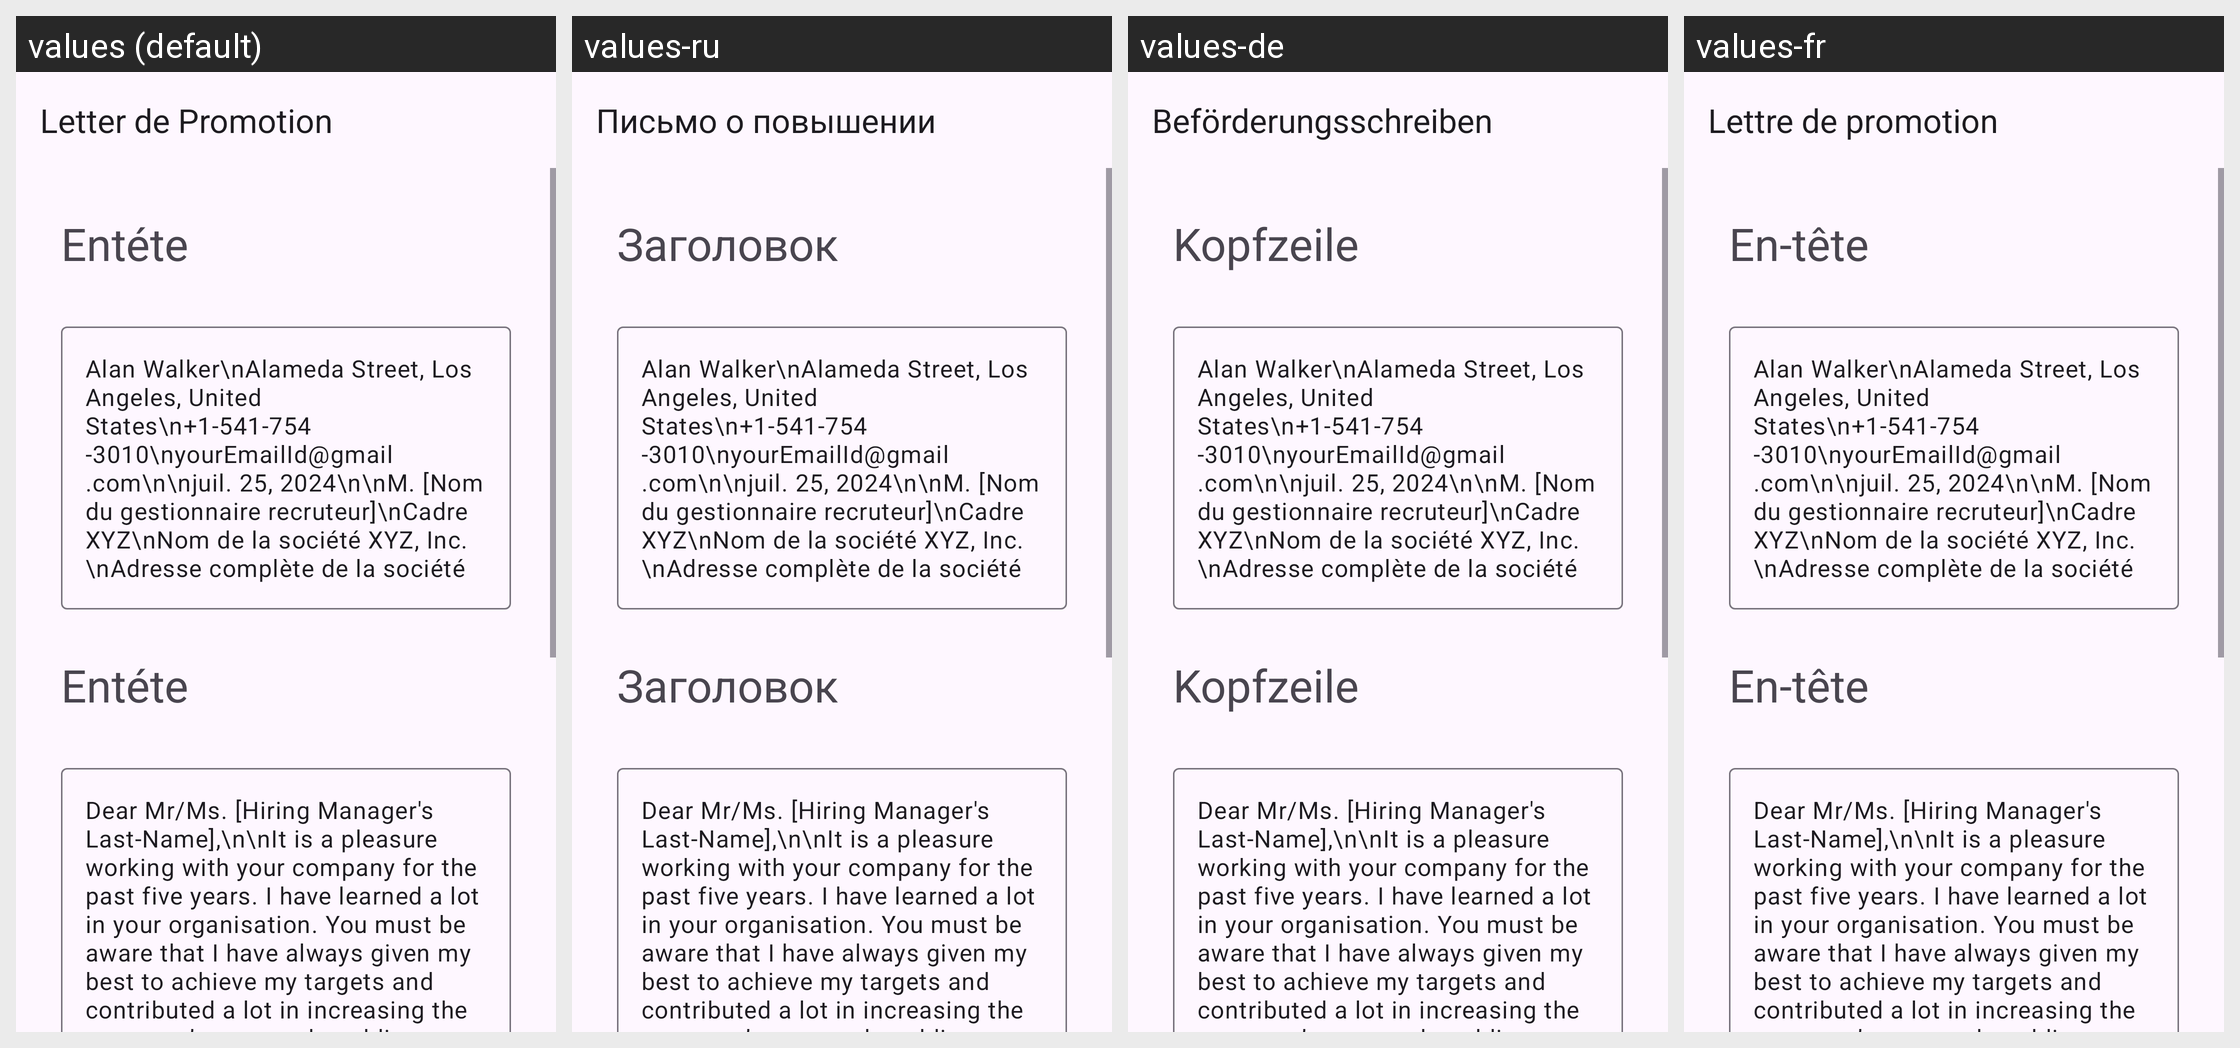

Here is an Android app screen in its default locale and in the app's own translations. Write out the translated-string differences for the strings that appear on this screen.
Android screen res/layout/activity_marketing_head_promotion.xml rendered under 4 locales, left to right: values (default), values-ru, values-de, values-fr. Device: Nexus 5 (rendered at 1080×1920; each locale shown at half size, 540×960, under a caption strip naming it); theme Theme.App_creat_profesionell_cv.
Other locales in the repository, not shown: values-en, values-it.
Strings drawn on this screen, with the default value and each locale's value (text and hints the layout hard-codes, and strings that could not be matched under every locale, appear in the picture but are not listed):

letter_de_promotion
  values: Letter de Promotion
  values-ru: Письмо о повышении
  values-de: Beförderungsschreiben
  values-fr: Lettre de promotion

ent_te
  values: Entéte
  values-ru: Заголовок
  values-de: Kopfzeile
  values-fr: En-tête
